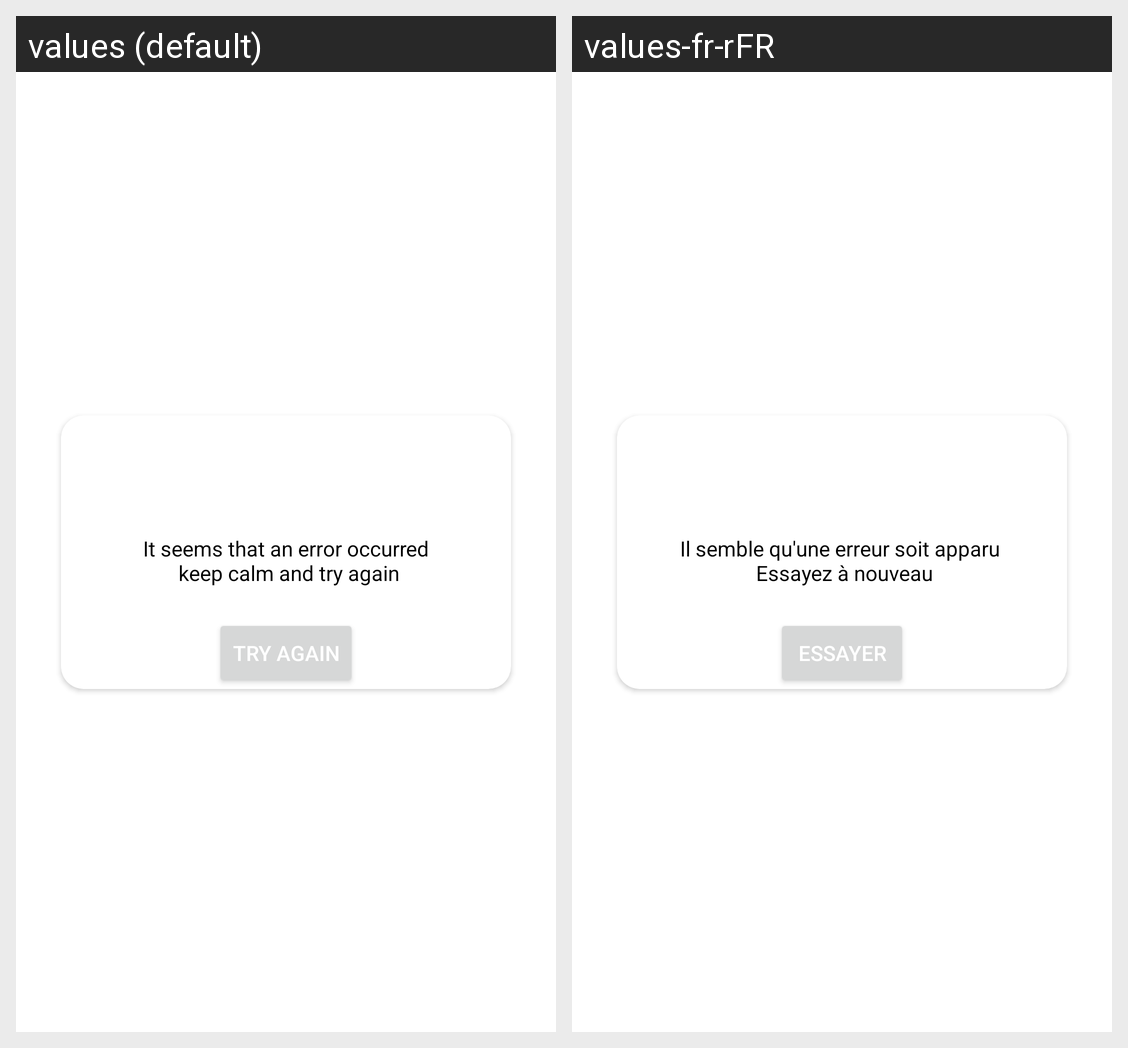

This grid shows one Android layout under two languages. Give, for every string resource on the screen, its name, the default text and each shown locale's text.
Android screen res/layout/dialog_error_loading.xml rendered under 2 locales, left to right: values (default), values-fr-rFR. Device: Nexus 5 (rendered at 1080×1920; each locale shown at half size, 540×960, under a caption strip naming it); theme Theme.EvaneosTest.
Strings drawn on this screen, with the default value and each locale's value (text and hints the layout hard-codes, and strings that could not be matched under every locale, appear in the picture but are not listed):

error_calm
  values: It seems that an error occurred
       keep calm and try again
  values-fr-rFR: Il semble qu'une erreur soit apparu 
       Essayez à nouveau

try_again
  values: Try again
  values-fr-rFR: Essayer
